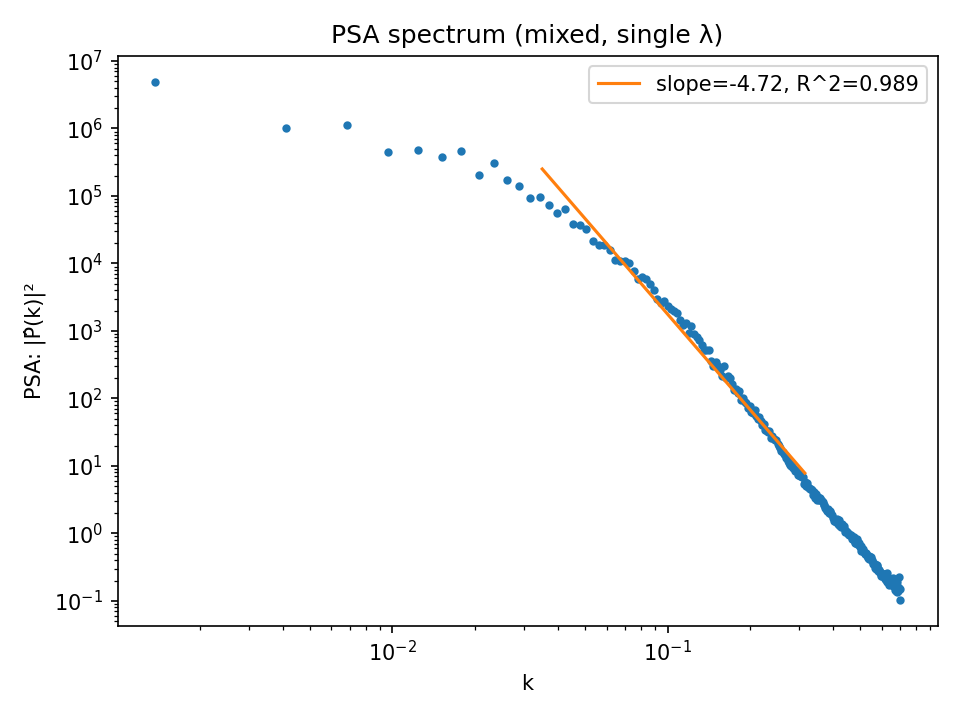

The data file committed next to this chart (first rows):
k, P(k)
0.00137, 4897770
0.004111, 1018577
0.006852, 1130515
0.009592, 441051
0.01233, 480589
0.01507, 380953
0.01781, 457823
0.02056, 207737
0.0233, 312623
0.02604, 169367
0.02878, 140183
0.03152, 94226
0.03426, 97439
0.037, 73047
0.03974, 56651
0.04248, 64777
0.04522, 38452
0.04796, 37662
0.0507, 32754
0.05344, 21717
0.05618, 18834
0.05892, 18450
0.06167, 16056
0.06441, 11202
0.06715, 10917
0.06989, 10970
0.07263, 10222
0.07537, 7628
0.07811, 5922
0.08085, 6216
0.08359, 5842
0.08633, 4963
0.08907, 3986
0.09181, 2967
0.09455, 2553
0.09729, 2810
0.1, 2344
0.1028, 2144
0.1055, 1998
0.1083, 1824
0.111, 1442
0.1137, 1244
0.1165, 1327
0.1192, 919.9
0.122, 1170
0.1247, 915
0.1274, 808.5
0.1302, 735.7
0.1329, 616.5
0.1357, 523
0.1384, 528
0.1411, 528.5
0.1439, 363.4
0.1466, 299.2
0.1494, 343.6
0.1521, 301.4
0.1548, 266.3
0.1576, 214.7
0.1603, 301
0.1631, 199.1
... 197 more rows
